Run: headless pygame with SDL's dummy video driver; simulated clock (each Clock.tick advances the game by its frame time, no real sleeping); random seed 0; keys injected as events and as key.get_pressed() state; mouse plan: one left click at the window centre at the start of phase 2, then a move to the lower-right quarter at the start of phase 3.
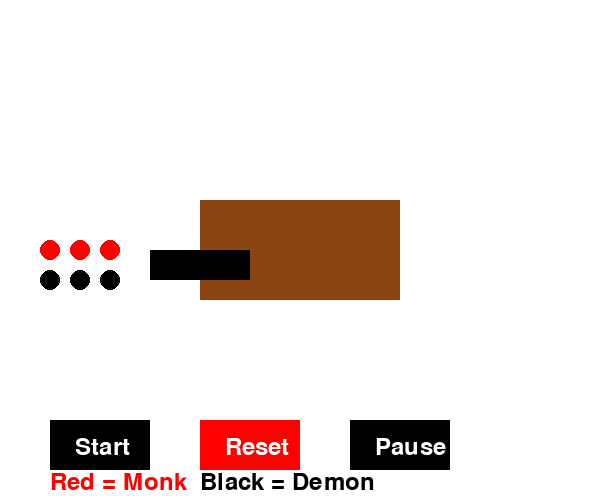
Frame 1 of 4 · flips 1–60 · no input
Frame 2 of 4 · flips 61–180 · clicked the window centre · tapped SPACE, RETURN · held RIGHT (→), D · screen unchanged from frame 1, image omitted
Frame 3 of 4 · flips 181–300 · moved the mouse to the lower-right quarter · held DOWN (↓), S · screen unchanged from frame 2, image omitted
Frame 4 of 4 · flips 301–420 · held LEFT (←), A, UP (↑), W · screen unchanged from frame 3, image omitted

The pygame program that drew these frames:

import pygame
import time

# Constants
WIDTH, HEIGHT = 600, 500
WHITE, BLACK, RED, BROWN = (255, 255, 255), (0, 0, 0), (255, 0, 0), (139, 69, 19)

# Initialize Pygame
pygame.init()
screen = pygame.display.set_mode((WIDTH, HEIGHT))
pygame.display.set_caption("Monks and Demons Game")
font = pygame.font.Font(None, 36)

class MonksAndDemons:
    def __init__(self):
        self.num_monks = 3
        self.num_demons = 3
        self.boat = []  # Track monks/demons on the boat
        self.left_bank = {"monks": 3, "demons": 3}
        self.right_bank = {"monks": 0, "demons": 0}
        self.boat_side = "left"
        self.paused = False
        self.running = False
        self.solution_moves = []
        self.solve()
        self.reset_game()

    def reset_game(self):
        self.left_bank = {"monks": 3, "demons": 3}
        self.right_bank = {"monks": 0, "demons": 0}
        self.boat = []
        self.boat_side = "left"
        self.running = False
        self.paused = False
        self.draw_scene()
        pygame.display.flip()

    def solve(self):
        self.solution_moves = [
            ("right", ["demon", "demon"]),
            ("left", ["demon"]),
            ("right", ["demon", "monk"]),
            ("left", ["monk"]),
            ("right", ["monk", "monk"]),
            ("left", ["demon"]),
            ("right", ["demon", "demon"]),
            ("left", ["monk"]),
            ("right", ["monk", "monk"])
        ]

    def draw_scene(self):
        screen.fill(WHITE)

        # Draw river
        pygame.draw.rect(screen, BROWN, (200, 200, 200, 100))

        # Draw boat
        boat_x = 150 if self.boat_side == "left" else 350
        pygame.draw.rect(screen, BLACK, (boat_x, 250, 100, 30))

        # Draw monks and demons on banks
        for i in range(self.left_bank["monks"]):
            pygame.draw.circle(screen, RED, (50 + i * 30, 250), 10)
        for i in range(self.left_bank["demons"]):
            pygame.draw.circle(screen, BLACK, (50 + i * 30, 280), 10)

        for i in range(self.right_bank["monks"]):
            pygame.draw.circle(screen, RED, (450 + i * 30, 250), 10)
        for i in range(self.right_bank["demons"]):
            pygame.draw.circle(screen, BLACK, (450 + i * 30, 280), 10)

        # Draw monks and demons on the boat
        for i, passenger in enumerate(self.boat):
            color = RED if passenger == "monk" else BLACK
            pygame.draw.circle(screen, color, (boat_x + 20 + i * 30, 265), 10)

        # Draw UI buttons
        pygame.draw.rect(screen, BLACK, (50, 420, 100, 50))  # Start Button
        pygame.draw.rect(screen, RED, (200, 420, 100, 50))  # Reset Button
        pygame.draw.rect(screen, BLACK, (350, 420, 100, 50))  # Pause Button

        screen.blit(font.render("Start", True, WHITE), (75, 435))
        screen.blit(font.render("Reset", True, WHITE), (225, 435))
        screen.blit(font.render("Pause", True, WHITE), (375, 435))

        # Display which is monk and which is demon
        screen.blit(font.render("Red = Monk", True, RED), (50, 470))
        screen.blit(font.render("Black = Demon", True, BLACK), (200, 470))

    def execute_solution(self):
        for move in self.solution_moves:
            if not self.running or self.paused:
                break
            self.boat = move[1]
            self.boat_side = move[0]
            self.update_banks()
            self.draw_scene()
            pygame.display.flip()
            pygame.time.wait(1000)  # Wait for 1 second before the next move (smooth transition)
        self.running = False

    def update_banks(self):
        if self.boat_side == "right":
            for p in self.boat:
                self.left_bank[p + "s"] -= 1
                self.right_bank[p + "s"] += 1
        else:
            for p in self.boat:
                self.left_bank[p + "s"] += 1
                self.right_bank[p + "s"] -= 1
        self.boat = []

    def handle_mouse_click(self, pos):
        x, y = pos
        if 50 <= x <= 150 and 420 <= y <= 470:  # Start Button
            if not self.running:
                self.running = True
                self.paused = False
        elif 200 <= x <= 300 and 420 <= y <= 470:  # Reset Button
            self.running = False
            self.reset_game()
        elif 350 <= x <= 450 and 420 <= y <= 470:  # Pause Button
            self.paused = not self.paused  # Toggle pause

    def run(self):
        running = True
        while running:
            for event in pygame.event.get():
                if event.type == pygame.QUIT:
                    running = False
                elif event.type == pygame.MOUSEBUTTONDOWN:
                    self.handle_mouse_click(pygame.mouse.get_pos())

            self.draw_scene()
            pygame.display.flip()

            if self.running and not self.paused:
                self.execute_solution()

        pygame.quit()

# Start the Game
game = MonksAndDemons()
game.run()
